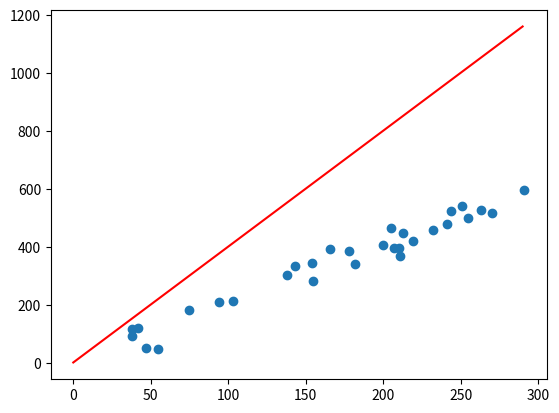

Reproduce this figure in Python.
import numpy as np
import matplotlib.pyplot as plt
# import matplotlib.pyplot as plot
# 梯度下降法和正规方程法比较

# 本例是一个特征值的情况， 特征为房屋面积，目标为房屋价格

# 首先构造数据
# 房屋面积x从30-300，随机取30个值
x = np.random.randint(30, 300, 30).reshape(30, 1)

# y = 2*x + 10 上下浮动

y = (2 * x) + 10 + (np.random.randn(30).reshape(30, 1) * 40)


# plt.scatter(x, y)
# plt.show()


def gradientDescent(x, y):
    rate = 0.00001
    iterator = 500
    theta = np.random.rand(2).reshape(2, 1)
    X = np.hstack((np.ones(30).reshape(30, 1), x))

    for i in range(iterator):
        t = np.dot(X, theta) - y
        C = np.sum(np.power(t, 2)) / (30 * 2)
        print('iterator time: ' + str(i) + ' C： ' + str(C))
        theta_delta = np.array([np.sum(t), np.sum(t * x)]).reshape(2, 1) / 30
        theta -= (theta_delta * rate)
        print('theta:  \n' + str(theta))
        # print('theta_delta:  ' + str(theta_delta))

    n = np.arange(0, 300, 10)
    m = theta[0] + n * theta[1]

    print('after gridient descent, theta_0: %f , theta_1: %f' % (theta[0], theta[1]))
    plt.scatter(x*100, y)
    plt.plot(n, m, 'r')
    plt.show()


def gradientDescent_featureScaling(x, y):
    gradientDescent(x, y)


# gradientDescent(x, y)
def normalEquation(x, y):
    X = np.hstack((np.ones(30).reshape(30, 1), x))
    theta = np.dot(np.dot(np.linalg.pinv(np.dot(X.T, X)), X.T), y)
    print('normalEquation theta: \n%s' % theta)

    # n = np.arange(0, 300, 10)
    # m = theta[0] + n * theta[1]
    # plt.scatter(x, y)
    # plt.plot(n, m, 'r')
    # plt.show()


if __name__ == '__main__':
    print('hh')
    x = x / 100
    gradientDescent_featureScaling(x, y)

# 感觉梯度下降法还是有点问题，theta_0 偏差有点大，可能是需要特征缩放
